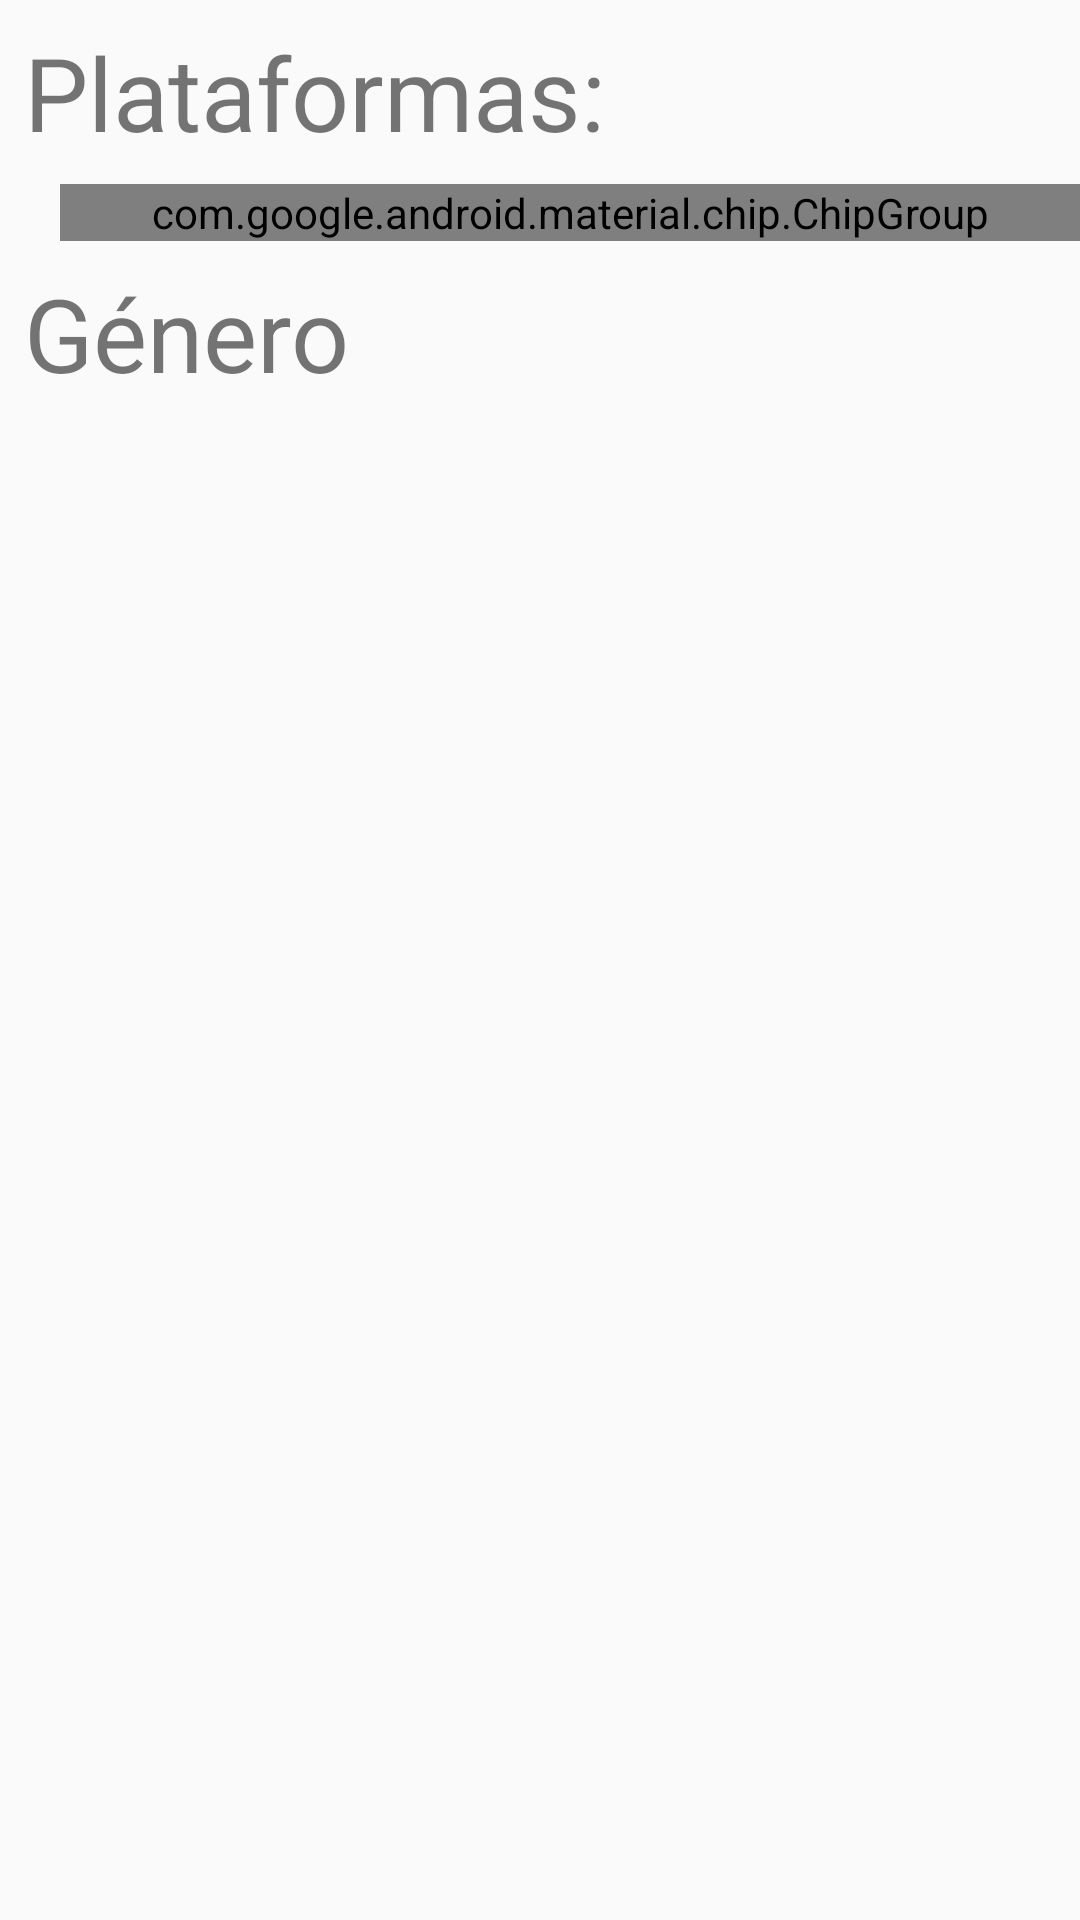

Here is an Android app screen rendered from its layout file. Give the layout XML and the strings, colors and styles it references.
<!-- AndroidManifest.xml: application theme Theme.PlayJuegos -->
<!-- res/layout/about.xml -->
<?xml version="1.0" encoding="utf-8"?>
<androidx.coordinatorlayout.widget.CoordinatorLayout xmlns:android="http://schemas.android.com/apk/res/android"
    xmlns:app="http://schemas.android.com/apk/res-auto"
    xmlns:tools="http://schemas.android.com/tools"
    android:layout_width="match_parent"
    android:layout_height="match_parent">

    
    <LinearLayout
        android:layout_width="match_parent"
        android:layout_height="wrap_content"
        android:orientation="vertical"
        app:layout_behavior="@string/appbar_scrolling_view_behavior">

        
        <TextView
            android:layout_width="wrap_content"
            android:layout_height="wrap_content"
            android:layout_marginStart="8dp"
            android:layout_marginTop="8dp"
            android:layout_marginBottom="8dp"
            android:text="Plataformas:"
            android:textSize="34sp" />

        
        <com.google.android.material.chip.ChipGroup
            android:id="@+id/chipGroupPlataformas"
            android:layout_width="match_parent"
            android:layout_height="wrap_content"
            android:layout_marginLeft="20dp"
            app:chipSpacing="8dp"
            app:singleSelection="true">


            <com.google.android.material.chip.Chip
                android:id="@+id/chipPs4"
                android:layout_width="wrap_content"
                android:layout_height="wrap_content"
                android:text="PS4"
                />


            <com.google.android.material.chip.Chip
                android:id="@+id/chipPC"
                android:layout_width="wrap_content"
                android:layout_height="wrap_content"
                android:text="PC"
                />


            <com.google.android.material.chip.Chip
                android:id="@+id/chipXBOX"
                android:layout_width="wrap_content"
                android:layout_height="wrap_content"
                android:text="XBOX"
                />


            <com.google.android.material.chip.Chip
                android:id="@+id/chipWii"
                android:layout_width="wrap_content"
                android:layout_height="wrap_content"
                android:text="WII"
                />


            <com.google.android.material.chip.Chip
                android:id="@+id/chipWiiu"
                android:layout_width="wrap_content"
                android:layout_height="wrap_content"
                android:text="WIIU"
                />


            <com.google.android.material.chip.Chip
                android:id="@+id/chip3DS"
                android:layout_width="wrap_content"
                android:layout_height="wrap_content"
                android:text="3DS"
                />


            <com.google.android.material.chip.Chip
                android:id="@+id/chipX360"
                android:layout_width="wrap_content"
                android:layout_height="wrap_content"
                android:text="X360"
                />

        </com.google.android.material.chip.ChipGroup>

        
        <TextView
            android:id="@+id/textViewGenero"
            android:layout_width="wrap_content"
            android:layout_height="wrap_content"
            android:layout_marginStart="8dp"
            android:layout_marginTop="8dp"
            android:layout_marginBottom="8dp"
            android:text="Género"
            android:textSize="34sp" />

        
        <androidx.recyclerview.widget.RecyclerView
            android:id="@+id/recyclerViewPlataformas"
            android:layout_width="match_parent"
            android:layout_height="wrap_content" />

    </LinearLayout>

</androidx.coordinatorlayout.widget.CoordinatorLayout>
<!-- resources referenced by this layout -->
<resources>
  <style name="Theme.PlayJuegos" parent="android:Theme.Material.Light.NoActionBar" />
</resources>
